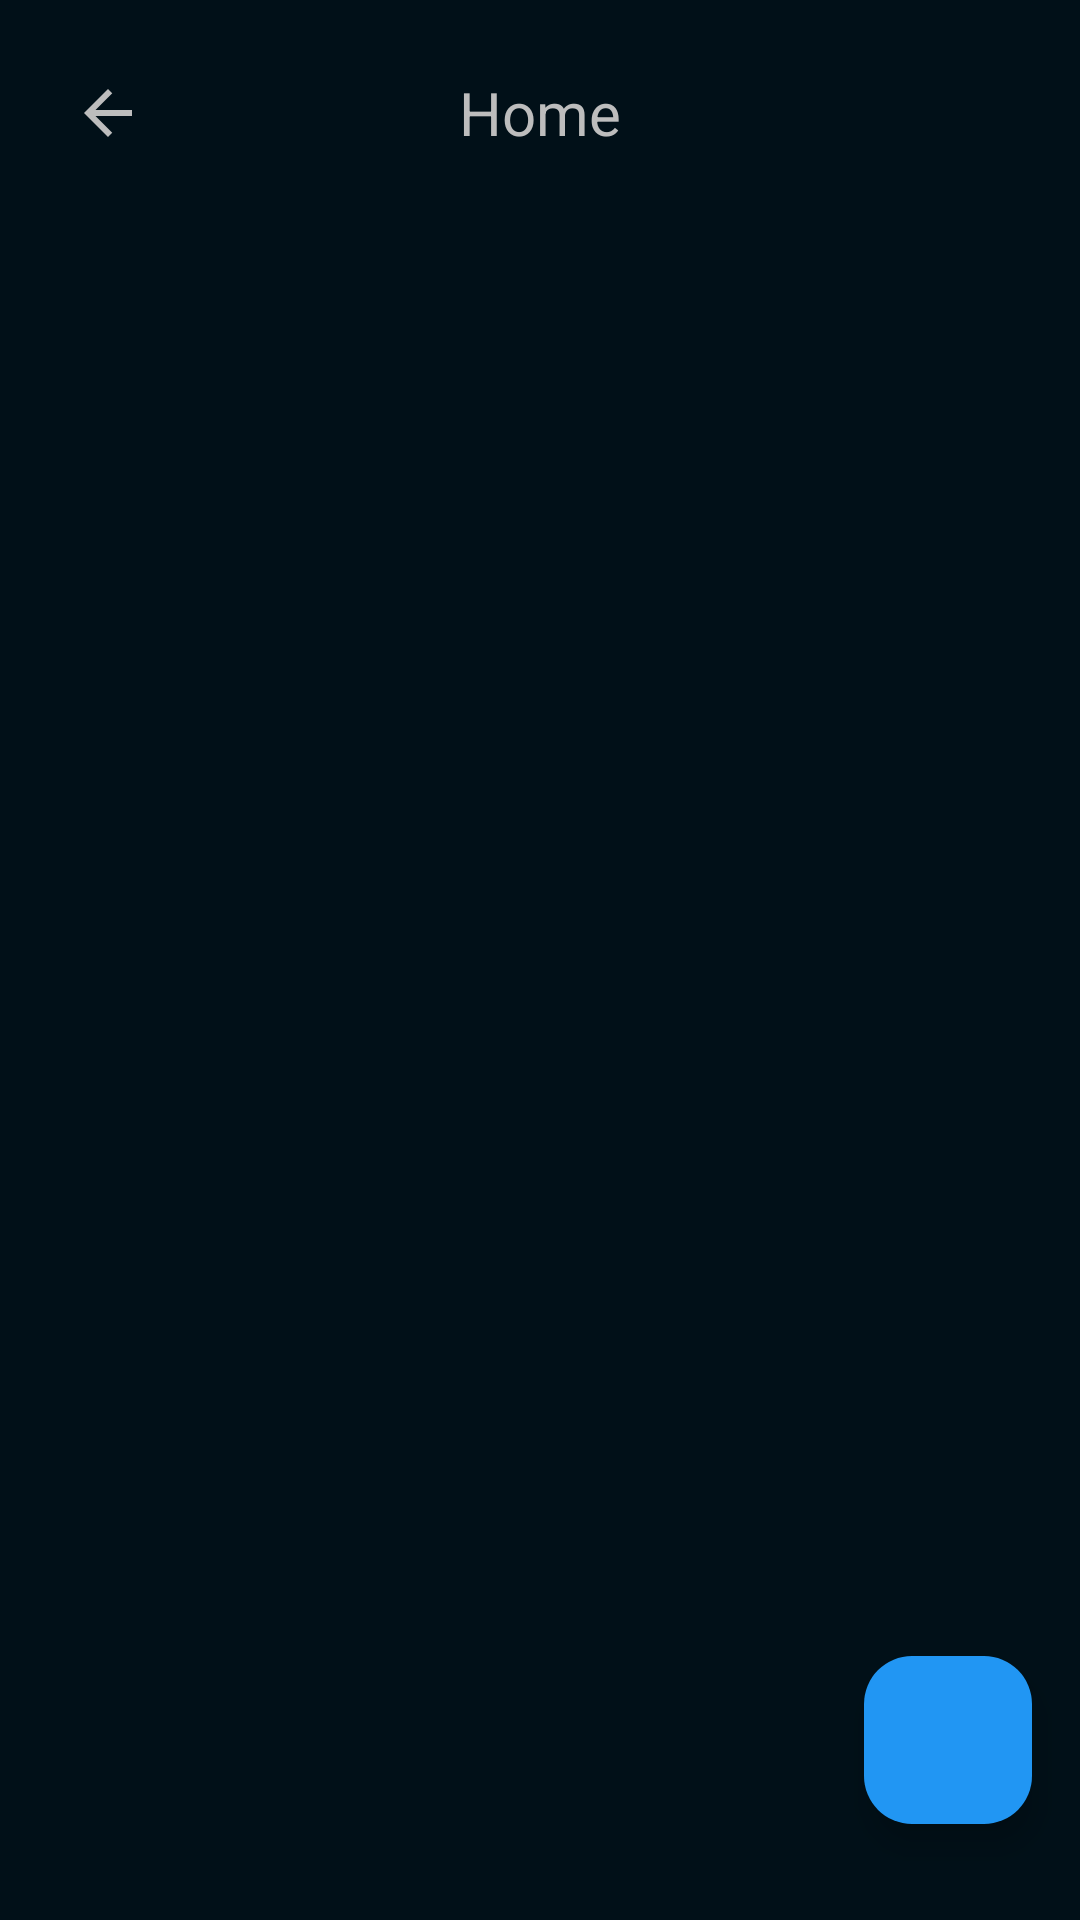

Produce the Android XML layout that renders to this screen, including the resource entries it uses.
<!-- AndroidManifest.xml: application theme Theme.Machines -->
<!-- res/layout/fragment_cement_mill_one.xml -->
<?xml version="1.0" encoding="utf-8"?>
<ScrollView xmlns:android="http://schemas.android.com/apk/res/android"
    xmlns:tools="http://schemas.android.com/tools"
    android:layout_width="match_parent"
    xmlns:app="http://schemas.android.com/apk/res-auto"
    android:background="@color/colorPrimaryDark"
    android:fillViewport="true"
    android:paddingBottom="16dp"
    android:layout_height="match_parent"
    tools:context=".ui.cement_mill_one.CementMillOneFragment">


    <androidx.constraintlayout.widget.ConstraintLayout
        android:layout_width="match_parent"
        android:layout_height="wrap_content">


        <com.google.android.material.floatingactionbutton.FloatingActionButton
            android:id="@+id/fab"
            android:layout_width="wrap_content"
            android:layout_height="wrap_content"
            android:layout_gravity="end|bottom"
            android:layout_margin="16dp"
            android:layout_marginEnd="16dp"
            android:backgroundTint="@color/blue"
            android:contentDescription="@string/add_new_item_cd"
            android:src="@drawable/baseline_add"
            app:layout_constraintBottom_toBottomOf="parent"
            app:layout_constraintEnd_toEndOf="parent" />


        <include
            android:id="@+id/header"
            layout="@layout/header" />


        <TextView
            android:id="@+id/tv_add"
            android:layout_width="0dp"
            android:layout_height="wrap_content"
            android:layout_marginTop="140dp"
            android:text=""
            android:textAlignment="textEnd"
            android:textColor="@color/offWhite_light_alpha"
            android:textSize="16sp"
            app:layout_constraintStart_toStartOf="parent"
            app:layout_constraintTop_toTopOf="parent"
            app:layout_constraintWidth_percent="0.20" />


        <TextView
            android:id="@+id/tv_start"
            android:layout_width="wrap_content"
            android:layout_height="wrap_content"
            android:layout_marginStart="24dp"
            android:text="@string/start"
            android:textAlignment="center"
            android:textColor="@color/offWhite_light_alpha"
            android:textSize="16sp"
            android:visibility="invisible"
            app:layout_constraintStart_toEndOf="@+id/tv_add"
            app:layout_constraintTop_toTopOf="@+id/tv_add" />


        <TextView
            android:id="@+id/tv_end"
            android:layout_width="wrap_content"
            android:layout_height="wrap_content"
            android:layout_marginStart="24dp"
            android:text="@string/end"
            android:textColor="@color/offWhite_light_alpha"
            android:textSize="16sp"
            android:visibility="invisible"
            app:layout_constraintStart_toEndOf="@+id/tv_start"
            app:layout_constraintTop_toTopOf="@+id/tv_start" />


        <TextView
            android:id="@+id/tv_rh"
            android:layout_width="wrap_content"
            android:layout_height="wrap_content"
            android:text="@string/r_h"
            android:textColor="@color/offWhite_light_alpha"
            android:textSize="16sp"
            android:visibility="invisible"
            app:layout_constraintEnd_toEndOf="parent"
            app:layout_constraintStart_toEndOf="@+id/tv_end"
            app:layout_constraintTop_toTopOf="@+id/tv_end" />


        <androidx.recyclerview.widget.RecyclerView
            android:id="@+id/rv_cement_mill_1"
            android:layout_width="match_parent"
            android:layout_height="0dp"
            android:layout_marginTop="8dp"
            app:layoutManager="androidx.recyclerview.widget.LinearLayoutManager"
            app:layout_constraintBottom_toBottomOf="parent"
            app:layout_constraintEnd_toEndOf="parent"
            app:layout_constraintHorizontal_bias="1.0"
            app:layout_constraintStart_toStartOf="parent"
            app:layout_constraintTop_toBottomOf="@+id/tv_start"
            app:layout_constraintVertical_bias="0.0"
            tools:itemCount="3"
            tools:listitem="@layout/details" />

        <ImageView
            android:id="@+id/iv_no_data"
            android:layout_width="50dp"
            android:layout_height="50dp"
            android:alpha="0.7"
            android:src="@drawable/baseline_add_to_queue"
            android:visibility="invisible"
            app:layout_constraintBottom_toBottomOf="parent"
            app:layout_constraintEnd_toEndOf="parent"
            app:layout_constraintStart_toStartOf="parent"
            app:layout_constraintTop_toTopOf="parent"
            tools:ignore="ContentDescription" />

        <TextView
            android:id="@+id/tv_no_data"
            android:layout_width="wrap_content"
            android:layout_height="wrap_content"
            android:layout_marginTop="8dp"
            android:alpha="0.7"
            android:text="@string/no_data"
            android:textColor="@color/offWhite"
            android:textSize="16sp"
            android:visibility="invisible"
            app:layout_constraintEnd_toEndOf="parent"
            app:layout_constraintStart_toStartOf="parent"
            app:layout_constraintTop_toBottomOf="@+id/iv_no_data" />


    </androidx.constraintlayout.widget.ConstraintLayout>


</ScrollView>
<!-- res/layout/header.xml (included above) -->
<?xml version="1.0" encoding="utf-8"?>
<androidx.constraintlayout.widget.ConstraintLayout xmlns:android="http://schemas.android.com/apk/res/android"
    xmlns:app="http://schemas.android.com/apk/res-auto"
    xmlns:tools="http://schemas.android.com/tools"
    android:layout_width="match_parent"
    android:background="@color/colorPrimaryDark"
    android:layout_height="match_parent">


    <TextView
        android:id="@+id/tv_screen_name"
        android:layout_width="wrap_content"
        android:layout_height="wrap_content"
        android:layout_marginTop="24dp"
        android:gravity="center"
        android:textColor="@color/offWhite"
        android:textSize="20sp"
        app:layout_constraintEnd_toEndOf="parent"
        app:layout_constraintStart_toStartOf="parent"
        app:layout_constraintTop_toTopOf="parent"
        android:text="Home" />



    <ImageView
        android:id="@+id/iv_go_back"
        android:layout_width="wrap_content"
        android:layout_height="wrap_content"
        android:layout_marginStart="24dp"
        app:layout_constraintBottom_toBottomOf="@+id/tv_screen_name"
        app:layout_constraintStart_toStartOf="parent"
        app:layout_constraintTop_toTopOf="@+id/tv_screen_name"
        app:srcCompat="@drawable/outline_arrow_back"
        android:contentDescription="@string/go_back_content_desc" />
</androidx.constraintlayout.widget.ConstraintLayout>
<!-- res/layout/details.xml (included above) -->
<?xml version="1.0" encoding="utf-8"?>
<androidx.constraintlayout.widget.ConstraintLayout xmlns:android="http://schemas.android.com/apk/res/android"
    xmlns:app="http://schemas.android.com/apk/res-auto"
    xmlns:tools="http://schemas.android.com/tools"
    android:layout_width="match_parent"
    android:layout_height="wrap_content"
    android:background="@color/colorPrimaryDark"
    android:paddingVertical="8dp">


    <com.google.android.material.card.MaterialCardView
        android:id="@+id/cv_machine"
        android:layout_width="match_parent"
        android:layout_height="wrap_content"
        android:layout_marginStart="16dp"
        android:layout_marginEnd="16dp"
        android:clickable="true"
        android:focusable="true"
        app:cardBackgroundColor="@color/colorPrimaryDark"
        app:cardCornerRadius="16dp"
        app:cardElevation="8dp"
        app:layout_constraintEnd_toEndOf="parent"
        app:layout_constraintStart_toStartOf="parent"
        app:layout_constraintTop_toTopOf="parent"
        app:strokeColor="#343633"
        app:strokeWidth="1dp">

        <androidx.constraintlayout.widget.ConstraintLayout
            android:layout_width="match_parent"
            android:layout_height="match_parent"
            android:paddingBottom="16dp">


            <ImageView
                android:id="@+id/iv_add_stop_time"
                android:layout_width="wrap_content"
                android:layout_height="wrap_content"
                android:layout_marginStart="32dp"
                android:layout_marginTop="16dp"
                android:background="@null"
                app:layout_constraintStart_toStartOf="parent"
                app:layout_constraintTop_toTopOf="parent"
                app:srcCompat="@drawable/baseline_more_time" />


            <TextView
                android:id="@+id/tv_start_time"
                android:layout_width="wrap_content"
                android:layout_height="wrap_content"
                android:layout_marginStart="32dp"
                android:text="00:00"
                android:textColor="@color/offWhite_light_alpha"
                android:textSize="18sp"
                app:layout_constraintBottom_toBottomOf="@+id/iv_add_stop_time"
                app:layout_constraintStart_toEndOf="@+id/iv_add_stop_time"
                app:layout_constraintTop_toTopOf="@+id/iv_add_stop_time"
                tools:ignore="HardcodedText" />


            <TextView
                android:id="@+id/tv_end_time"
                android:layout_width="wrap_content"
                android:layout_height="wrap_content"
                android:layout_marginStart="16dp"
                android:text="00:00"
                android:textColor="@color/offWhite_light_alpha"
                android:textSize="18sp"
                app:layout_constraintBottom_toBottomOf="@+id/tv_start_time"
                app:layout_constraintStart_toEndOf="@+id/tv_start_time"
                app:layout_constraintTop_toTopOf="@+id/tv_start_time"
                tools:ignore="HardcodedText" />


            <TextView
                android:id="@+id/tv_rh"
                android:layout_width="wrap_content"
                android:layout_height="wrap_content"
                android:layout_marginEnd="8dp"
                android:text="0:00"
                android:textColor="@color/offWhite_light_alpha"
                android:textSize="18sp"
                app:layout_constraintBottom_toBottomOf="@+id/tv_end_time"
                app:layout_constraintEnd_toStartOf="@+id/iv_clear"
                app:layout_constraintTop_toTopOf="@+id/tv_end_time"
                tools:ignore="HardcodedText" />


            <ImageButton
                android:id="@+id/iv_clear"
                android:layout_width="50dp"
                android:layout_height="50dp"
                android:layout_marginEnd="8dp"
                android:background="@null"
                android:contentDescription="@string/add_time_cd"
                app:layout_constraintBottom_toBottomOf="@+id/tv_rh"
                app:layout_constraintEnd_toEndOf="parent"
                app:layout_constraintTop_toTopOf="@+id/tv_rh"
                app:srcCompat="@drawable/outline_clear" />

            <TextView
                android:id="@+id/tv_reason"
                android:layout_width="wrap_content"
                android:layout_height="wrap_content"
                android:layout_marginStart="24dp"
                android:textColor="@color/blue"
                android:textSize="16sp"
                app:layout_constraintStart_toEndOf="@+id/textView6"
                app:layout_constraintTop_toTopOf="@+id/textView6"
                tools:text="over heat" />

            <TextView
                android:id="@+id/textView6"
                android:layout_width="wrap_content"
                android:layout_height="wrap_content"
                android:layout_marginTop="16dp"
                android:text="@string/reason"
                android:textColor="@color/offWhite_light_alpha"
                android:textSize="16sp"
                app:layout_constraintStart_toStartOf="@+id/iv_add_stop_time"
                app:layout_constraintTop_toBottomOf="@+id/iv_add_stop_time" />


        </androidx.constraintlayout.widget.ConstraintLayout>

    </com.google.android.material.card.MaterialCardView>

</androidx.constraintlayout.widget.ConstraintLayout>
<!-- resources referenced by this layout -->
<resources>
  <color name="blue">#2196F3</color>
  <color name="colorPrimaryDark">#011018</color>
  <color name="offWhite">#BDBDBD</color>
  <color name="offWhite_light_alpha">#B3BDBDBD</color>
  <!-- drawable baseline_add_to_queue (drawable) -->
  <vector xmlns:android="http://schemas.android.com/apk/res/android"
      android:width="24dp"
      android:height="24dp"
      android:tint="@color/blue"
      android:viewportWidth="24"
      android:viewportHeight="24">
      <path
          android:fillColor="@android:color/white"
          android:pathData="M21,3L3,3c-1.11,0 -2,0.89 -2,2v12c0,1.1 0.89,2 2,2h5v2h8v-2h5c1.1,0 1.99,-0.9 1.99,-2L23,5c0,-1.11 -0.9,-2 -2,-2zM21,17L3,17L3,5h18v12zM16,10v2h-3v3h-2v-3L8,12v-2h3L11,7h2v3h3z" />
  </vector>
  <!-- drawable baseline_more_time (drawable) -->
  <vector xmlns:android="http://schemas.android.com/apk/res/android"
      android:width="24dp"
      android:height="24dp"
      android:tint="@color/custom_green"
      android:viewportWidth="24"
      android:viewportHeight="24">
      <path
          android:fillColor="@android:color/white"
          android:pathData="M10,8l0,6l4.7,2.9l0.8,-1.2l-4,-2.4l0,-5.3z" />
      <path
          android:fillColor="@android:color/white"
          android:pathData="M17.92,12c0.05,0.33 0.08,0.66 0.08,1c0,3.9 -3.1,7 -7,7s-7,-3.1 -7,-7c0,-3.9 3.1,-7 7,-7c0.7,0 1.37,0.1 2,0.29V4.23C12.36,4.08 11.69,4 11,4c-5,0 -9,4 -9,9s4,9 9,9s9,-4 9,-9c0,-0.34 -0.02,-0.67 -0.06,-1H17.92z" />
      <path
          android:fillColor="@android:color/white"
          android:pathData="M20,5l0,-3l-2,0l0,3l-3,0l0,2l3,0l0,3l2,0l0,-3l3,0l0,-2z" />
  </vector>
  <!-- drawable outline_arrow_back (drawable) -->
  <vector xmlns:android="http://schemas.android.com/apk/res/android"
      android:width="24dp"
      android:height="24dp"
      android:autoMirrored="true"
      android:tint="@color/offWhite"
      android:viewportWidth="24"
      android:viewportHeight="24">
      <path
          android:fillColor="@android:color/white"
          android:pathData="M20,11H7.83l5.59,-5.59L12,4l-8,8 8,8 1.41,-1.41L7.83,13H20v-2z" />
  </vector>
  <!-- drawable outline_clear (drawable) -->
  <vector xmlns:android="http://schemas.android.com/apk/res/android"
      android:width="24dp"
      android:height="24dp"
      android:tint="@color/yellow"
      android:viewportWidth="24"
      android:viewportHeight="24">
      <path
          android:fillColor="@android:color/white"
          android:pathData="M19,6.41L17.59,5 12,10.59 6.41,5 5,6.41 10.59,12 5,17.59 6.41,19 12,13.41 17.59,19 19,17.59 13.41,12 19,6.41z" />
  </vector>
  <string name="add_new_item_cd">Add new item</string>
  <string name="add_time_cd">Add time</string>
  <string name="end">End</string>
  <string name="go_back_content_desc">Go back</string>
  <string name="no_data">No data has been found yet.</string>
  <string name="r_h">R.H</string>
  <string name="reason">Reason</string>
  <string name="start">Start</string>
  <style name="Theme.Machines" parent="Base.Theme.Machines" />
  <color name="custom_green">#32777a</color>
  <color name="yellow">#FFC107</color>
  <style name="Base.Theme.Machines" parent="Theme.Material3.DayNight.NoActionBar">
          
          
          <item name="android:statusBarColor">@color/colorPrimaryDark</item>
          <item name="android:navigationBarColor">@color/colorPrimaryDark</item>
  
      </style>
</resources>
